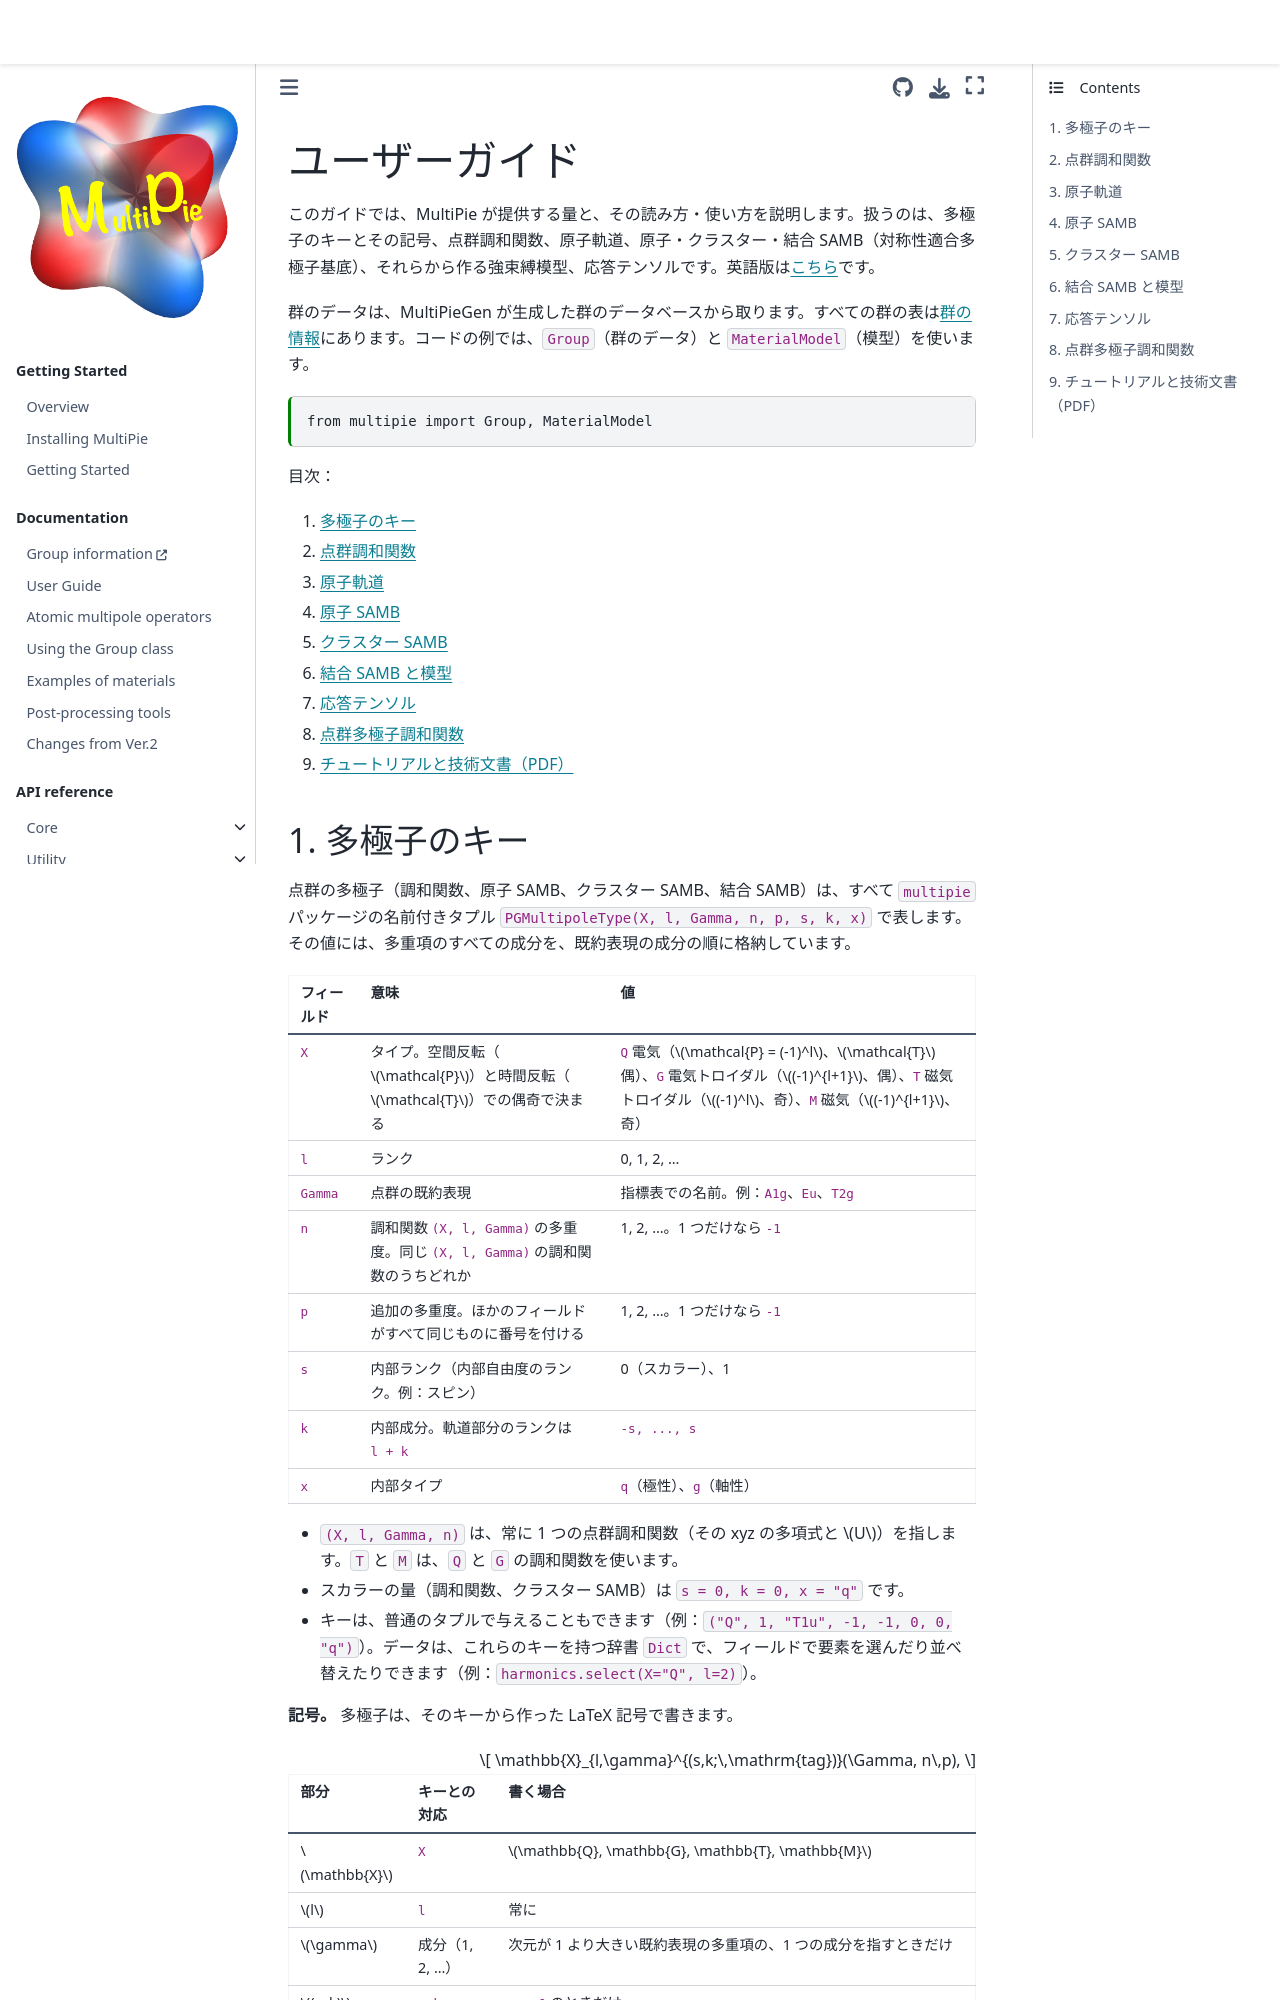

repository: CMT-MU/MultiPie · page: src/guide/users_guide_ja.html · generator: jekyll

---
orphan: true
jupytext:
  text_representation:
    format_name: myst
kernelspec:
  display_name: Python 3
  language: python
  name: python3
---

# ユーザーガイド

このガイドでは、MultiPie が提供する量と、その読み方・使い方を説明します。扱うのは、多極子のキーとその記号、点群調和関数、原子軌道、原子・クラスター・結合 SAMB（対称性適合多極子基底）、それらから作る強束縛模型、応答テンソルです。英語版は[こちら](../guide.md)です。

群のデータは、MultiPieGen が生成した群のデータベースから取ります。すべての群の表は[群の情報](https://cmt-mu.github.io/MultiPieGen/src/group_info_ja.html)にあります。コードの例では、`Group`（群のデータ）と `MaterialModel`（模型）を使います。

```{code-cell} ipython3
from multipie import Group, MaterialModel
```

目次：

1. [多極子のキー](#ja-multipole-key)
2. [点群調和関数](#ja-point-group-harmonics)
3. [原子軌道](#ja-atomic-orbitals)
4. [原子 SAMB](#ja-atomic-samb)
5. [クラスター SAMB](#ja-cluster-samb)
6. [結合 SAMB と模型](#ja-combined-samb)
7. [応答テンソル](#ja-response-tensors)
8. [点群多極子調和関数](#ja-multipolar-harmonics)
9. [チュートリアルと技術文書（PDF）](#ja-tutorial-documents)

(ja-multipole-key)=
